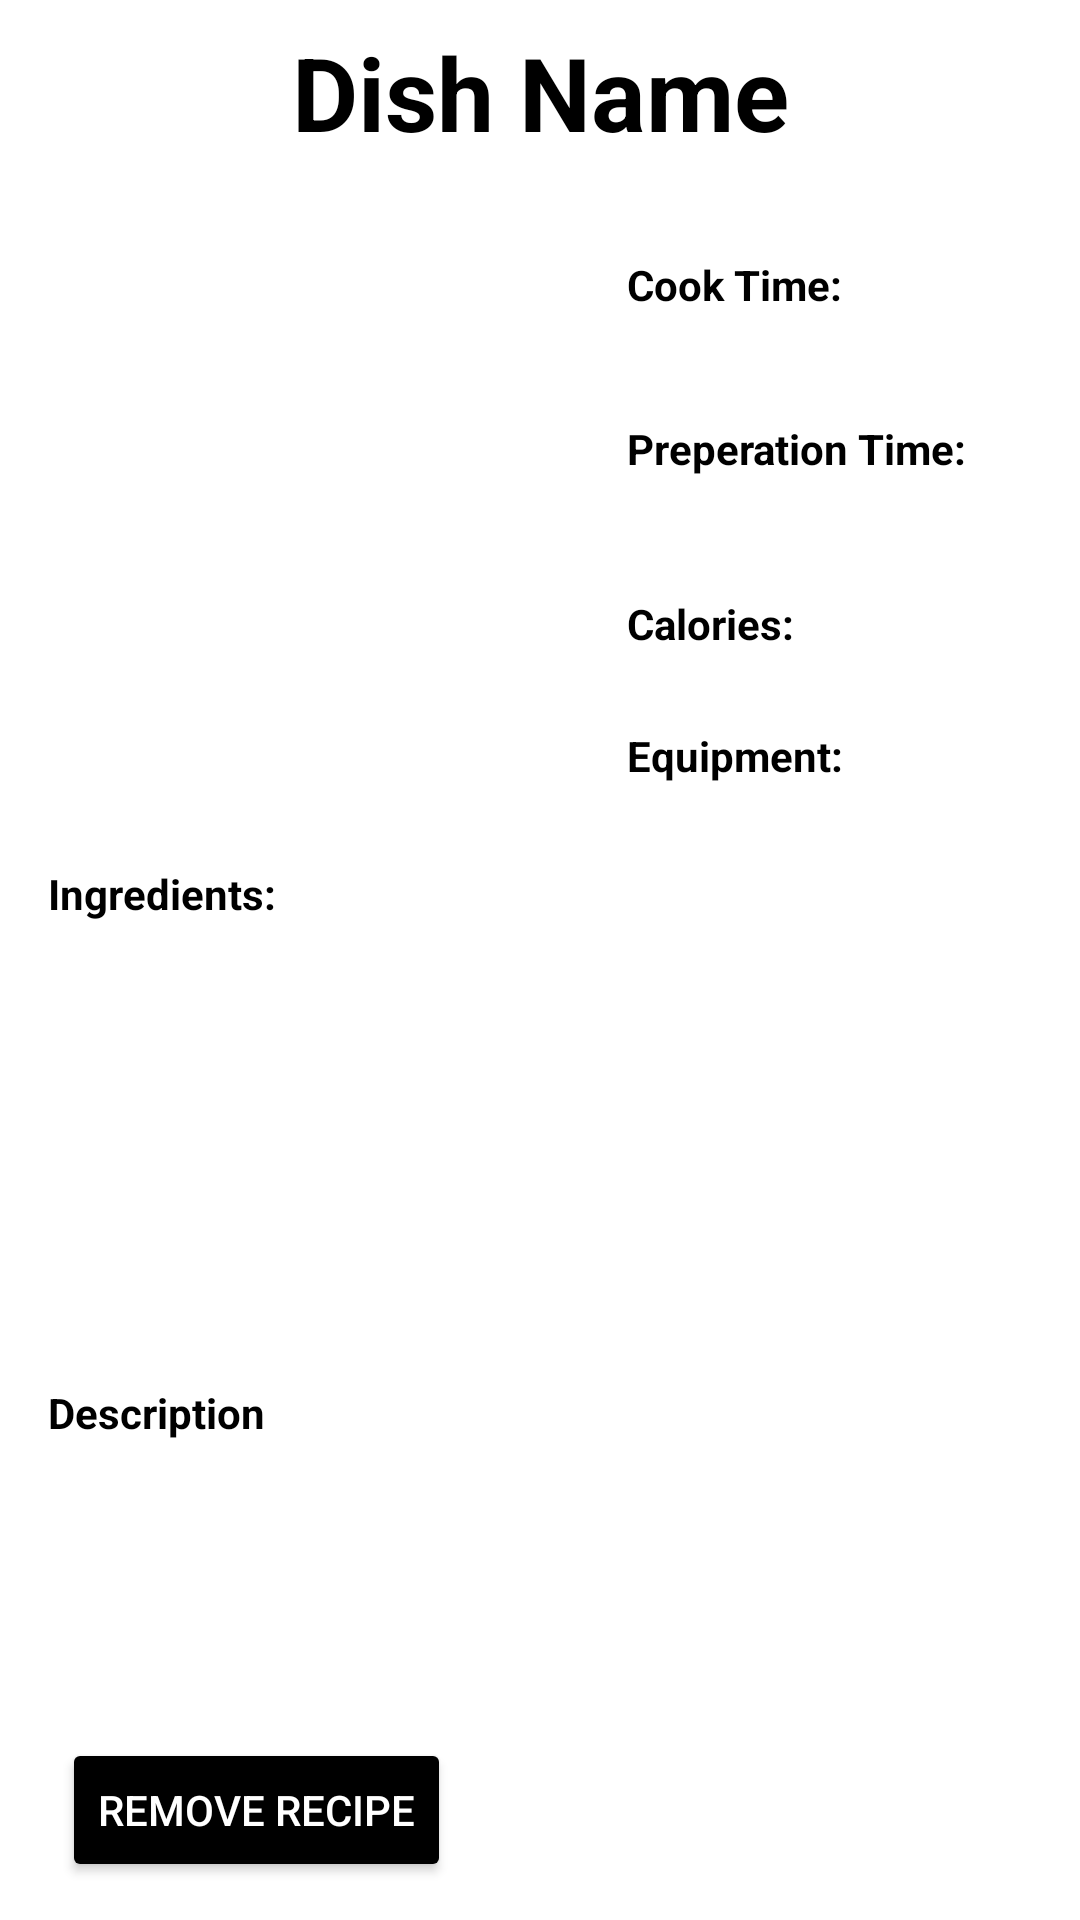

Write the Android layout XML for this screen, with the resource values it uses.
<!-- AndroidManifest.xml: application theme Theme.Brightplate -->
<!-- res/layout/activity_chosen_saved_recipe.xml -->
<?xml version="1.0" encoding="utf-8"?>
<androidx.constraintlayout.widget.ConstraintLayout xmlns:android="http://schemas.android.com/apk/res/android"
    xmlns:app="http://schemas.android.com/apk/res-auto"
    xmlns:tools="http://schemas.android.com/tools"
    android:id="@+id/equipment_needed"
    android:layout_width="match_parent"
    android:layout_height="match_parent"
    tools:context=".main.ChosenRecipe">

    <TextView
        android:id="@+id/textView_recipeMainTitle"
        android:layout_width="wrap_content"
        android:layout_height="wrap_content"
        android:layout_marginTop="8dp"
        android:backgroundTint="#8D9C27B0"
        android:text="Dish Name"
        android:textAppearance="@style/TextAppearance.AppCompat.Display1"
        android:textColor="@color/black"
        android:textStyle="bold"
        app:layout_constraintEnd_toEndOf="parent"
        app:layout_constraintStart_toStartOf="parent"
        app:layout_constraintTop_toTopOf="parent" />

    <ImageView
        android:id="@+id/imageView_recipePic"
        android:layout_width="177dp"
        android:layout_height="192dp"
        android:layout_marginStart="16dp"
        android:layout_marginTop="24dp"
        app:layout_constraintStart_toStartOf="parent"
        app:layout_constraintTop_toBottomOf="@+id/textView_recipeMainTitle"
        tools:srcCompat="@tools:sample/avatars" />

    <TextView
        android:id="@+id/textView_cookTime_title"
        android:layout_width="wrap_content"
        android:layout_height="wrap_content"
        android:layout_marginStart="16dp"
        android:layout_marginTop="8dp"
        android:text="Cook Time:"
        android:textStyle="bold"
        android:textColor="@color/black"
        app:layout_constraintStart_toEndOf="@+id/imageView_recipePic"
        app:layout_constraintTop_toTopOf="@+id/imageView_recipePic" />

    <TextView
        android:id="@+id/textView_caloriesTitle"
        android:layout_width="wrap_content"
        android:layout_height="wrap_content"
        android:layout_marginStart="16dp"
        android:layout_marginBottom="52dp"
        android:text="Calories:"
        android:textStyle="bold"
        android:textColor="@color/black"
        app:layout_constraintBottom_toBottomOf="@+id/imageView_recipePic"
        app:layout_constraintStart_toEndOf="@+id/imageView_recipePic" />

    <TextView
        android:id="@+id/textView_prepTime_title"
        android:layout_width="wrap_content"
        android:layout_height="wrap_content"
        android:layout_marginStart="16dp"
        android:text="Preperation Time:"
        android:textStyle="bold"
        android:textColor="@color/black"
        app:layout_constraintBottom_toTopOf="@+id/textView_caloriesTitle"
        app:layout_constraintStart_toEndOf="@+id/imageView_recipePic"
        app:layout_constraintTop_toBottomOf="@+id/textView_cookTime_title"
        app:layout_constraintVertical_bias="0.474" />

    <TextView
        android:id="@+id/textView_description_title"
        android:layout_width="wrap_content"
        android:layout_height="wrap_content"
        android:layout_marginStart="16dp"
        android:layout_marginTop="192dp"
        android:text="Description"
        android:textStyle="bold"
        android:textColor="@color/black"
        app:layout_constraintStart_toStartOf="parent"
        app:layout_constraintTop_toBottomOf="@+id/imageView_recipePic" />

    <TextView
        android:id="@+id/textView_description"
        android:layout_width="match_parent"
        android:layout_height="wrap_content"
        android:layout_marginStart="16dp"
        android:layout_marginTop="8dp"
        android:layout_marginEnd="16dp"
        app:layout_constraintEnd_toEndOf="parent"
        app:layout_constraintStart_toStartOf="parent"
        app:layout_constraintTop_toBottomOf="@+id/textView_description_title" />

    <TextView
        android:id="@+id/textView_equipment_title"
        android:layout_width="wrap_content"
        android:layout_height="wrap_content"
        android:layout_marginStart="16dp"
        android:layout_marginBottom="8dp"
        android:text="Equipment:"
        android:textStyle="bold"
        android:textColor="@color/black"
        app:layout_constraintBottom_toBottomOf="@+id/imageView_recipePic"
        app:layout_constraintStart_toEndOf="@+id/imageView_recipePic" />

    <TextView
        android:id="@+id/textView_equipment"
        android:layout_width="194dp"
        android:layout_height="wrap_content"
        android:layout_marginStart="8dp"
        android:layout_marginTop="8dp"
        android:layout_marginEnd="8dp"
        android:singleLine="false"
        app:barrierAllowsGoneWidgets="false"
        app:layout_constraintEnd_toEndOf="parent"
        app:layout_constraintHorizontal_bias="1.0"
        app:layout_constraintStart_toStartOf="@+id/textView_equipment_title"
        app:layout_constraintTop_toBottomOf="@+id/textView_equipment_title" />

    <TextView
        android:id="@+id/textView_calories"
        android:layout_width="70dp"
        android:layout_height="wrap_content"
        android:layout_marginStart="8dp"
        app:layout_constrainedWidth="true"
        app:layout_constraintStart_toEndOf="@+id/textView_caloriesTitle"
        app:layout_constraintTop_toTopOf="@+id/textView_caloriesTitle" />

    <TextView
        android:id="@+id/textView_prepTime"
        android:layout_width="wrap_content"
        android:layout_height="wrap_content"
        android:layout_marginStart="8dp"
        app:layout_constraintStart_toEndOf="@+id/textView_prepTime_title"
        app:layout_constraintTop_toTopOf="@+id/textView_prepTime_title" />

    <TextView
        android:id="@+id/textView_cookTime"
        android:layout_width="wrap_content"
        android:layout_height="wrap_content"
        android:layout_marginStart="8dp"
        app:layout_constraintStart_toEndOf="@+id/textView_cookTime_title"
        app:layout_constraintTop_toTopOf="@+id/textView_cookTime_title" />

    <TextView
        android:id="@+id/textView_IngredientsTitle"
        android:layout_width="wrap_content"
        android:layout_height="wrap_content"
        android:layout_marginStart="16dp"
        android:text="Ingredients:"
        android:textStyle="bold"
        android:textColor="@color/black"
        app:layout_constraintStart_toStartOf="parent"
        app:layout_constraintTop_toBottomOf="@+id/textView_equipment" />

    <TextView
        android:id="@+id/textView_Ingredients"
        android:layout_width="match_parent"
        android:layout_height="wrap_content"
        android:layout_marginStart="16dp"
        android:layout_marginTop="8dp"
        android:layout_marginEnd="16dp"
        app:layout_constraintEnd_toEndOf="parent"
        app:layout_constraintStart_toStartOf="@+id/textView_IngredientsTitle"
        app:layout_constraintTop_toBottomOf="@+id/textView_IngredientsTitle" />

    <Button
        android:id="@+id/removeRecipeBtn"
        android:layout_width="wrap_content"
        android:layout_height="wrap_content"
        android:backgroundTint="@color/black"
        android:text="Remove Recipe"
        android:textColor="@color/white"
        app:layout_constraintBottom_toBottomOf="parent"
        app:layout_constraintEnd_toEndOf="parent"
        app:layout_constraintHorizontal_bias="0.09"
        app:layout_constraintStart_toStartOf="parent"
        app:layout_constraintTop_toBottomOf="@+id/textView_description"
        app:layout_constraintVertical_bias="0.85" />

</androidx.constraintlayout.widget.ConstraintLayout>
<!-- resources referenced by this layout -->
<resources>
  <color name="black">#FF000000</color>
  <color name="white">#FFFFFFFF</color>
  <style name="Theme.Brightplate" parent="Theme.MaterialComponents.DayNight.DarkActionBar">
          
          <item name="colorPrimary">@color/purple_500</item>
          <item name="colorPrimaryVariant">@color/purple_700</item>
          <item name="colorOnPrimary">@color/white</item>
          
          <item name="colorSecondary">@color/teal_200</item>
          <item name="colorSecondaryVariant">@color/teal_700</item>
          <item name="colorOnSecondary">@color/black</item>
          
          <item name="android:statusBarColor" tools:targetApi="l">?attr/colorPrimaryVariant</item>
          
      </style>
  <color name="purple_500">#FF6200EE</color>
  <color name="purple_700">#FF3700B3</color>
  <color name="teal_200">#FF03DAC5</color>
  <color name="teal_700">#FF018786</color>
</resources>
